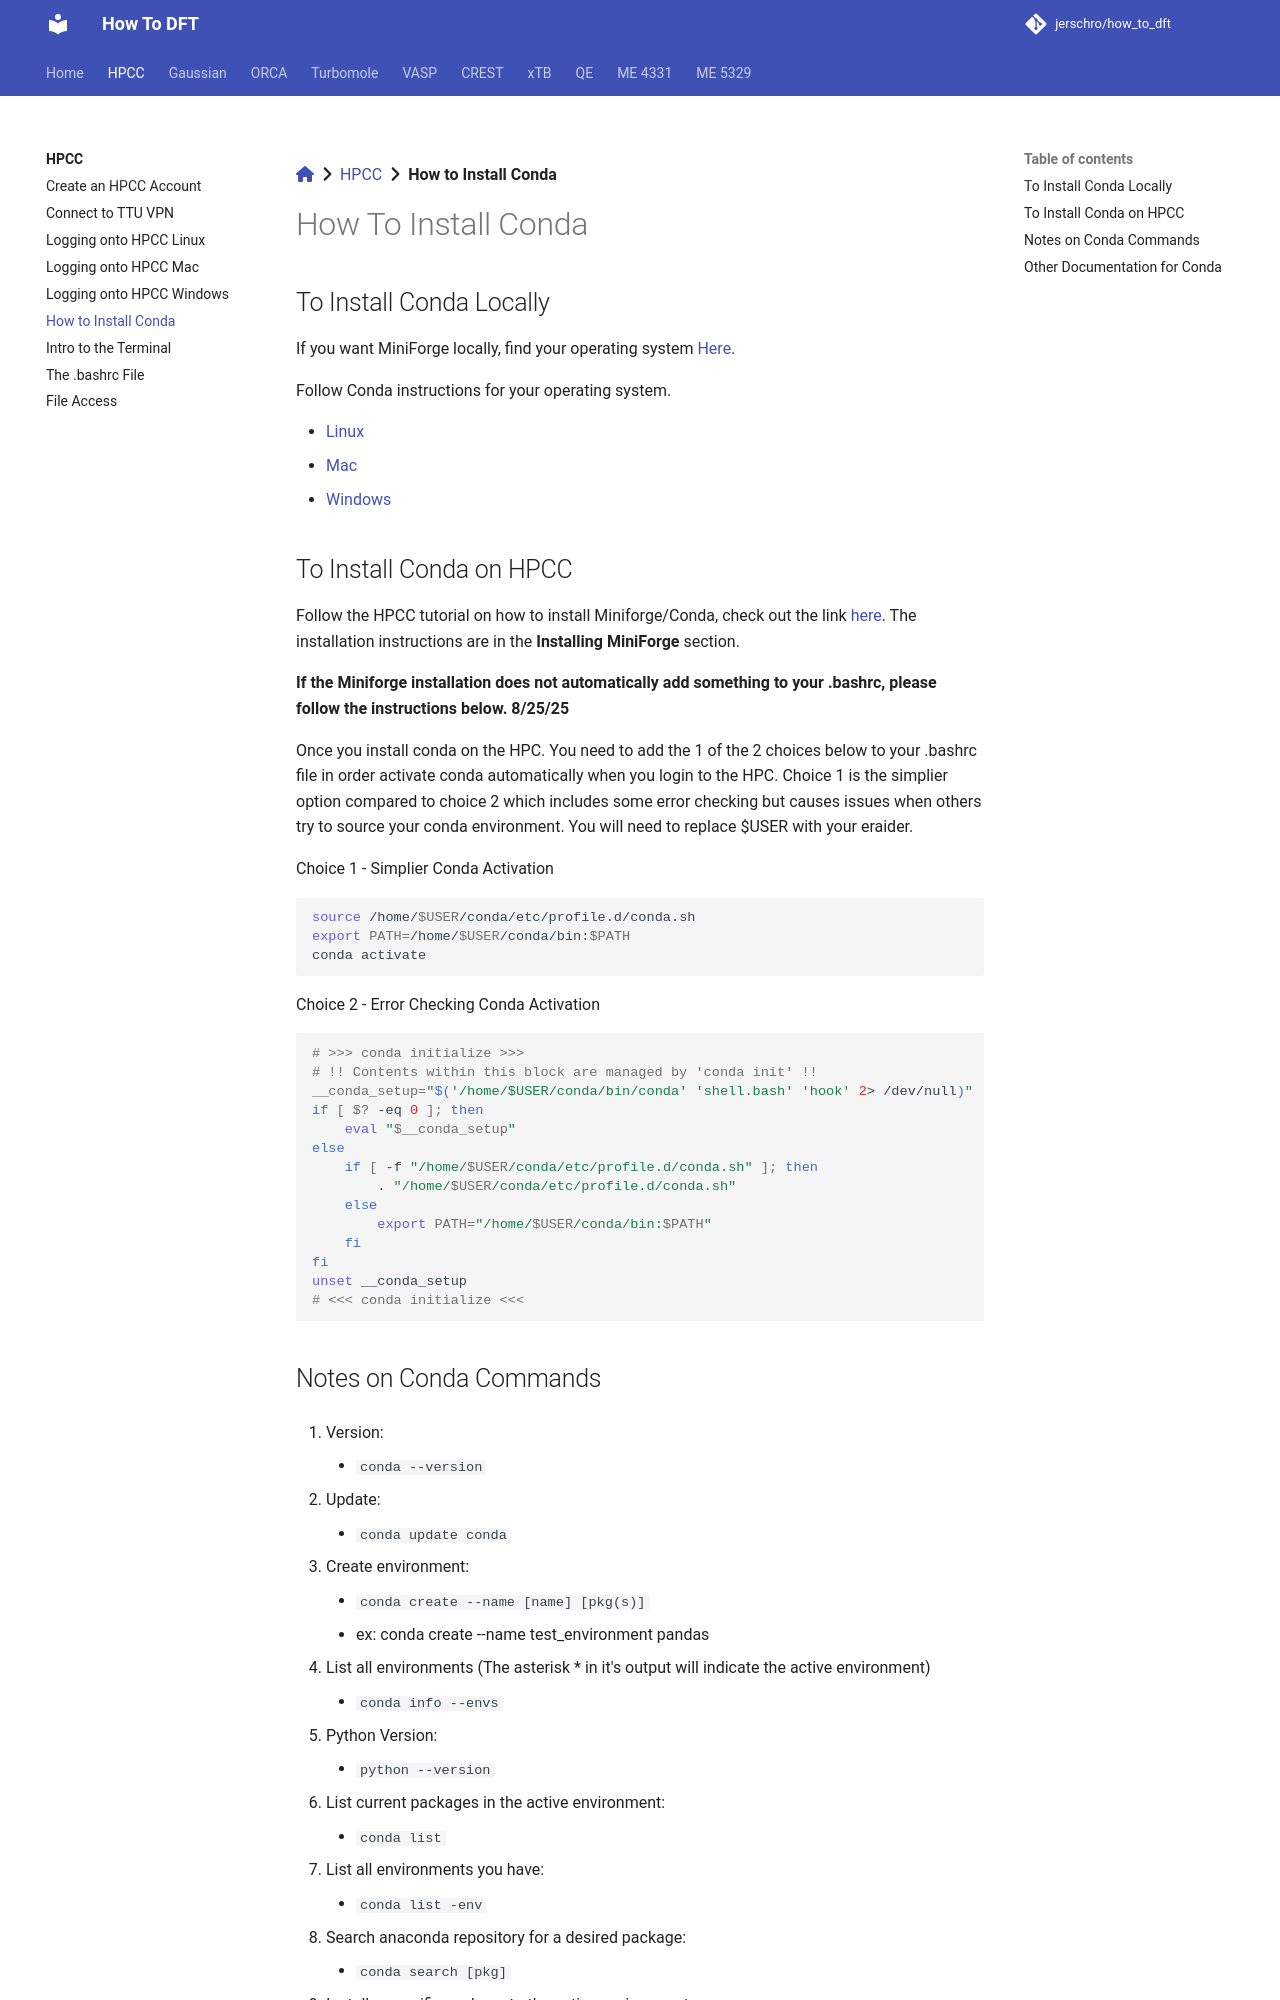

repository: jerschro/how_to_dft · page: hpcc/install_conda/index.html · generator: mkdocs

[:fontawesome-solid-house:](../index.md) :fontawesome-solid-angle-right: [HPCC](index.md) :fontawesome-solid-angle-right: **How to Install Conda**


# How To Install Conda

## To Install Conda Locally

If you want MiniForge locally, find your operating system [Here](https://conda-forge.org/download/).

Follow Conda instructions for your operating system.

* [Linux](https://conda.io/projects/conda/en/latest/user-guide/install/linux.html)
* [Mac](https://conda.io/projects/conda/en/latest/user-guide/install/macos.html)
* [Windows](https://conda.io/projects/conda/en/latest/user-guide/install/windows.html)

## To Install Conda on HPCC

Follow the HPCC tutorial on how to install Miniforge/Conda, check out the link [here](https://www.depts.ttu.edu/hpcc/userguides/application_guides/Miniforge.php). The installation instructions are in the **Installing MiniForge** section.

<!-- Following the below code will automatically install conda on the HPCC. Old Link [here](https://www.depts.ttu.edu/hpcc/userguides/application_guides/python.local_installation.php). 
``` bash
#  Running the following script will automate the process of installing a local copy of Miniconda v3
/lustre/work/examples/InstallPython.sh

#  Once complete you will need to run the following commands before you can actually use the new environment you created.
. $HOME/conda/etc/profile.d/conda.sh
conda activate
 
```
-->

**If the Miniforge installation does not automatically add something to your .bashrc, please follow the instructions below. 8/25/25**

Once you install conda on the HPC. You need to add the 1 of the 2 choices below to your .bashrc file in order activate conda automatically when you login to the HPC. Choice 1 is the simplier option compared to choice 2 which includes some error checking but causes issues when others try to source your conda environment. You will need to replace $USER with your eraider.

Choice 1 - Simplier Conda Activation

``` bash
source /home/$USER/conda/etc/profile.d/conda.sh
export PATH=/home/$USER/conda/bin:$PATH
conda activate

```

Choice 2 - Error Checking Conda Activation

``` bash
# >>> conda initialize >>>
# !! Contents within this block are managed by 'conda init' !!
__conda_setup="$('/home/$USER/conda/bin/conda' 'shell.bash' 'hook' 2> /dev/null)"
if [ $? -eq 0 ]; then
    eval "$__conda_setup"
else
    if [ -f "/home/$USER/conda/etc/profile.d/conda.sh" ]; then
        . "/home/$USER/conda/etc/profile.d/conda.sh"
    else
        export PATH="/home/$USER/conda/bin:$PATH"
    fi
fi
unset __conda_setup
# <<< conda initialize <<<

```
